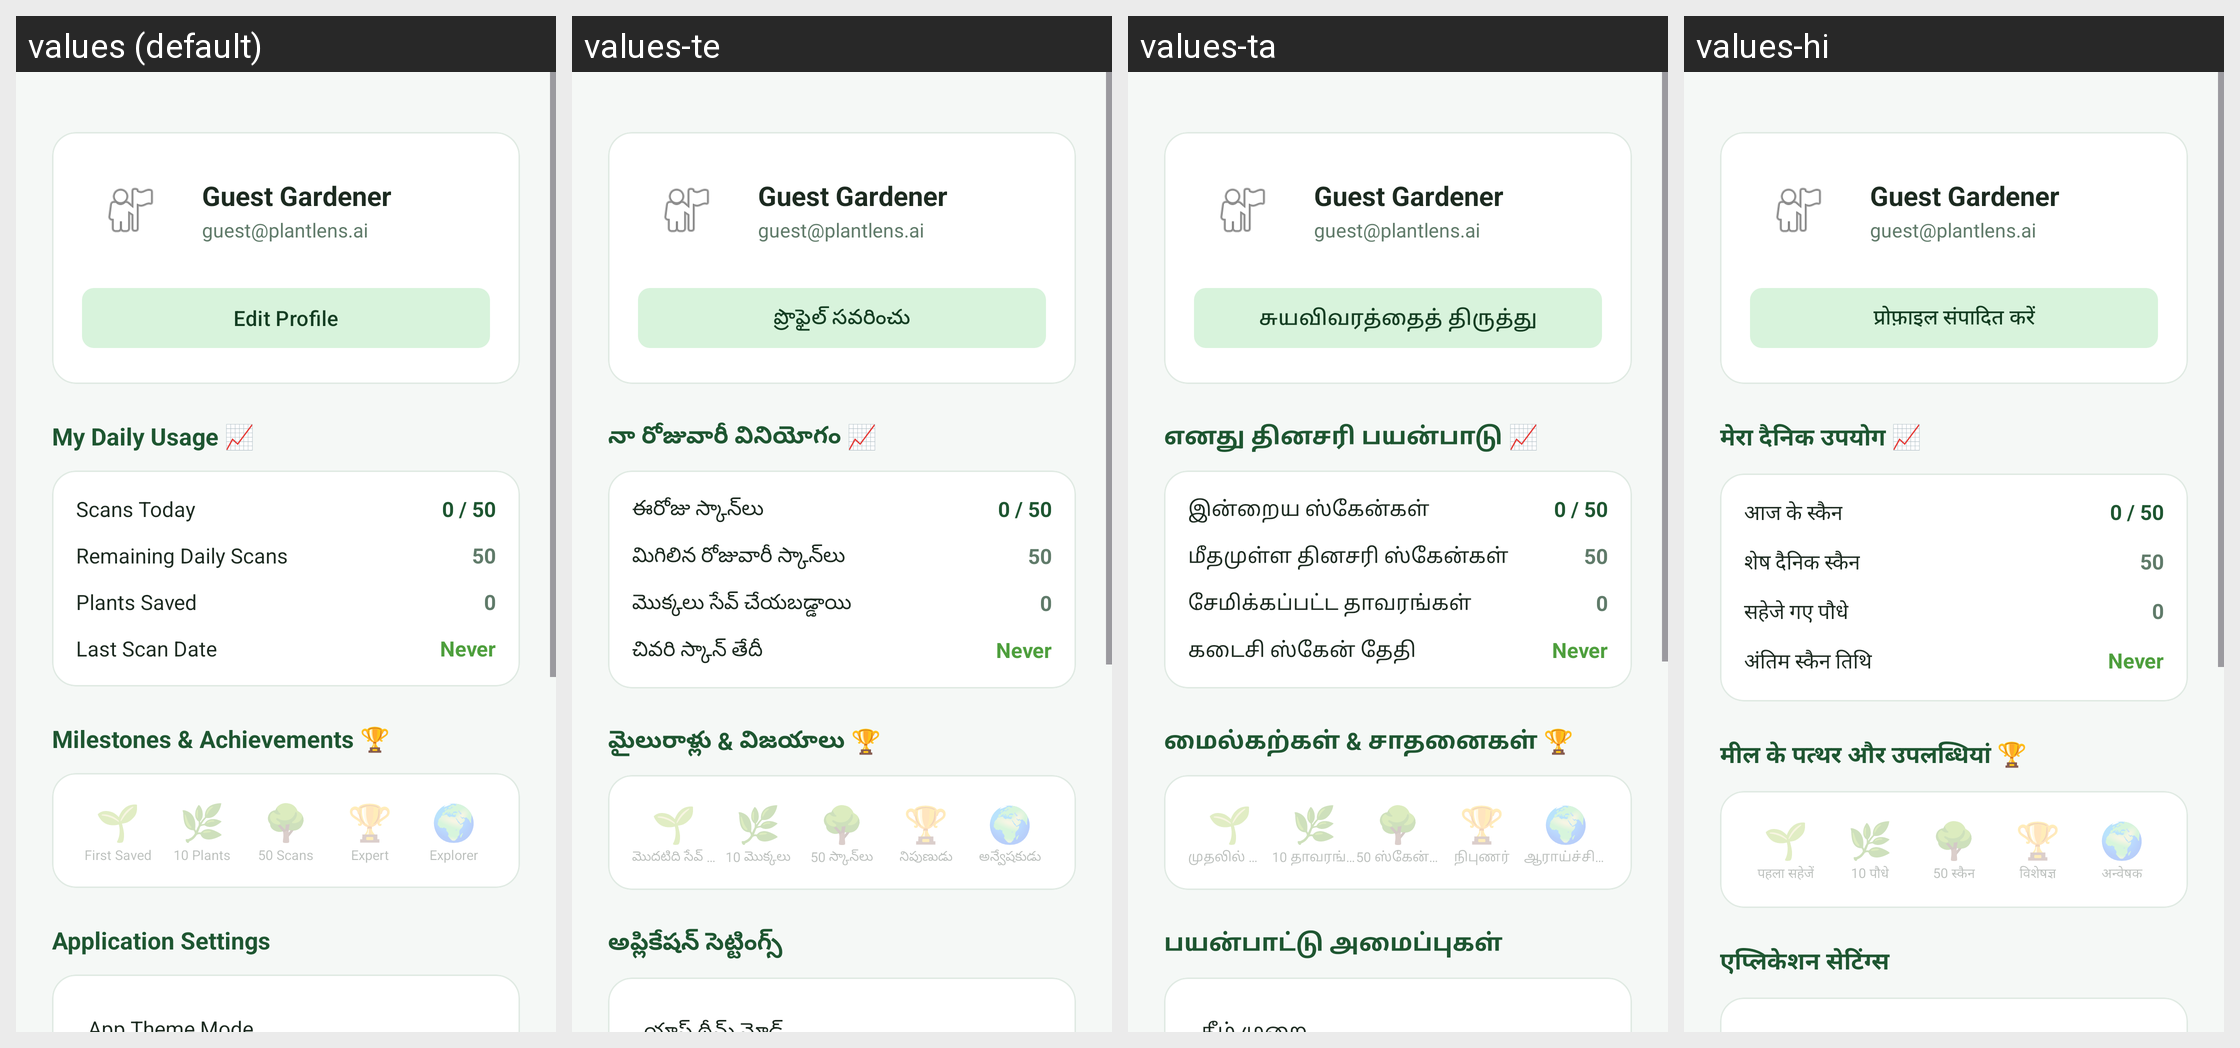

The Android screen above is rendered under several locales of the same app. Produce the string resources it draws, with the default and per-locale values.
Android screen res/layout/fragment_profile.xml rendered under 4 locales, left to right: values (default), values-te, values-ta, values-hi. Device: Nexus 5 (rendered at 1080×1920; each locale shown at half size, 540×960, under a caption strip naming it); theme Theme.PlantLensAI.
Other locales in the repository, not shown: values-bn, values-gu, values-kn, values-ml, values-mr, values-pa.
Strings drawn on this screen, with the default value and each locale's value (text and hints the layout hard-codes, and strings that could not be matched under every locale, appear in the picture but are not listed):

edit_profile
  values: Edit Profile
  values-te: ప్రొఫైల్ సవరించు
  values-ta: சுயவிவரத்தைத் திருத்து
  values-hi: प्रोफ़ाइल संपादित करें

daily_usage_title
  values: My Daily Usage 📈
  values-te: నా రోజువారీ వినియోగం 📈
  values-ta: எனது தினசரி பயன்பாடு 📈
  values-hi: मेरा दैनिक उपयोग 📈

scans_today
  values: Scans Today
  values-te: ఈరోజు స్కాన్‌లు
  values-ta: இன்றைய ஸ்கேன்கள்
  values-hi: आज के स्कैन

remaining_scans
  values: Remaining Daily Scans
  values-te: మిగిలిన రోజువారీ స్కాన్‌లు
  values-ta: மீதமுள்ள தினசரி ஸ்கேன்கள்
  values-hi: शेष दैनिक स्कैन

plants_saved_label
  values: Plants Saved
  values-te: మొక్కలు సేవ్ చేయబడ్డాయి
  values-ta: சேமிக்கப்பட்ட தாவரங்கள்
  values-hi: सहेजे गए पौधे

last_scan_date
  values: Last Scan Date
  values-te: చివరి స్కాన్ తేదీ
  values-ta: கடைசி ஸ்கேன் தேதி
  values-hi: अंतिम स्कैन तिथि

milestones_title
  values: Milestones & Achievements 🏆
  values-te: మైలురాళ్లు & విజయాలు 🏆
  values-ta: மைல்கற்கள் & சாதனைகள் 🏆
  values-hi: मील के पत्थर और उपलब्धियां 🏆

achievement_first_saved
  values: First Saved
  values-te: మొదటిది సేవ్ చేయబడింది
  values-ta: முதலில் சேமிக்கப்பட்டது
  values-hi: पहला सहेजें

achievement_10_plants
  values: 10 Plants
  values-te: 10 మొక్కలు
  values-ta: 10 தாவரங்கள்
  values-hi: 10 पौधे

achievement_50_scans
  values: 50 Scans
  values-te: 50 స్కాన్‌లు
  values-ta: 50 ஸ்கேன்கள்
  values-hi: 50 स्कैन

achievement_expert
  values: Expert
  values-te: నిపుణుడు
  values-ta: நிபுணர்
  values-hi: विशेषज्ञ

achievement_explorer
  values: Explorer
  values-te: అన్వేషకుడు
  values-ta: ஆராய்ச்சியாளர்
  values-hi: अन्वेषक

settings_title
  values: Application Settings
  values-te: అప్లికేషన్ సెట్టింగ్స్
  values-ta: பயன்பாட்டு அமைப்புகள்
  values-hi: एप्लिकेशन सेटिंग्स
